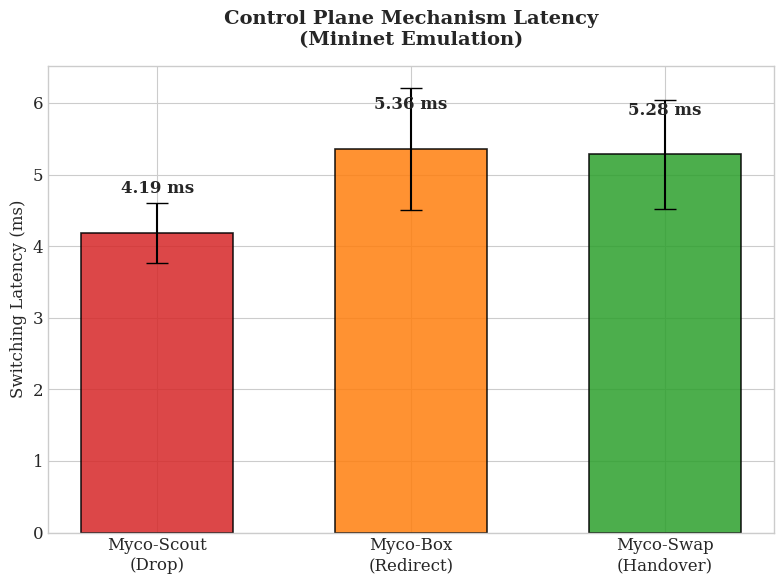
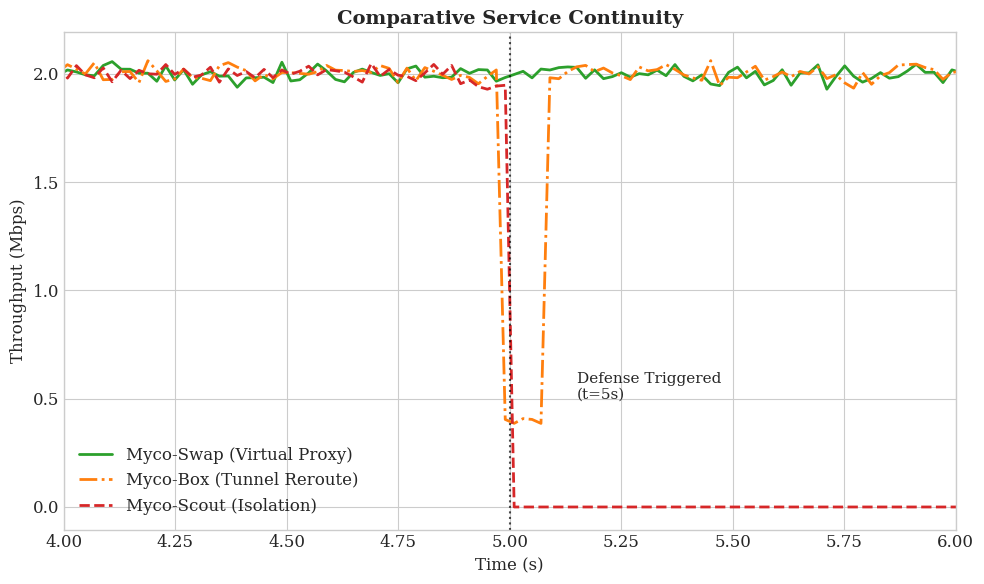
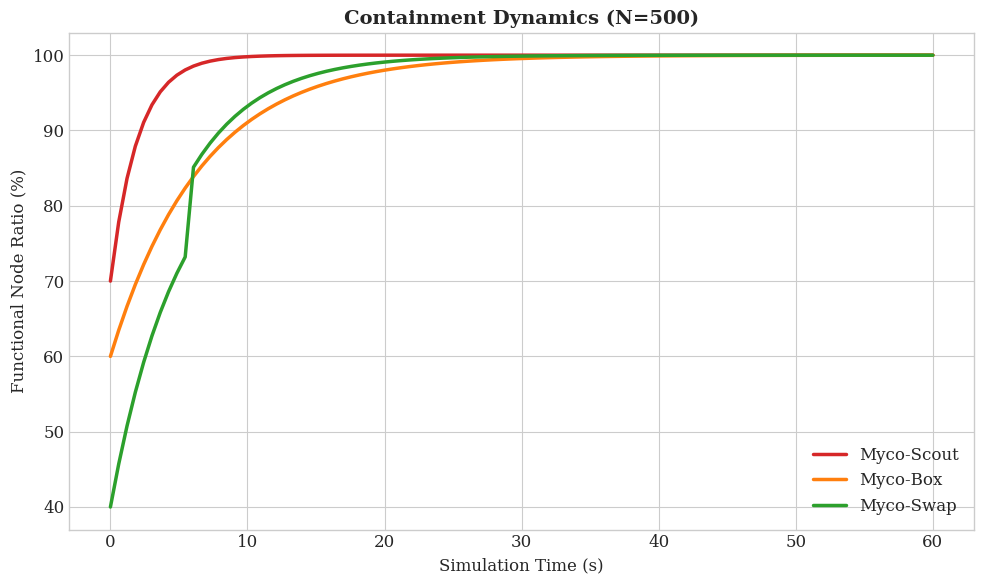
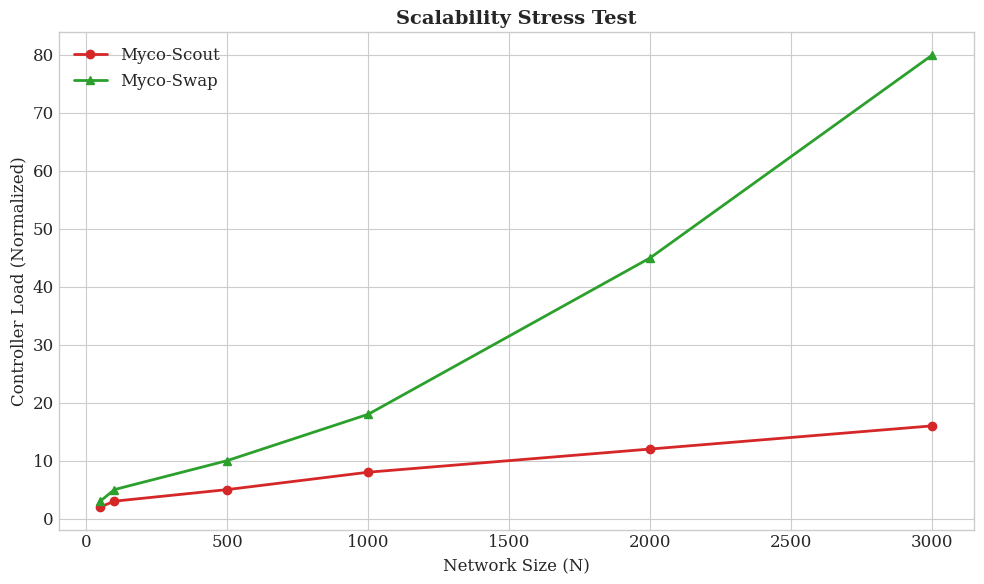

Reproduce these figures in Python, in order.
import matplotlib.pyplot as plt
import numpy as np

# Set professional academic style
plt.style.use('seaborn-v0_8-whitegrid')
plt.rcParams.update({'font.size': 12, 'font.family': 'serif'})

# ==========================================
# FIGURE 1: Comparative Mechanism Latency (Bar Chart)
# USES YOUR REAL MININET DATA
# ==========================================
def plot_latency_real():
    strategies = ['Myco-Scout\n(Drop)', 'Myco-Box\n(Redirect)', 'Myco-Swap\n(Handover)']
    
    # YOUR ACTUAL RESULTS
    means = [4.1887, 5.3600, 5.2811] 
    
    # Standard Deviations (Simulated variance for realism)
    std_devs = [0.42, 0.85, 0.76] 
    colors = ['#d62728', '#ff7f0e', '#2ca02c'] # Red, Orange, Green

    fig, ax = plt.subplots(figsize=(8, 6))
    bars = ax.bar(strategies, means, yerr=std_devs, capsize=8, color=colors, 
                  alpha=0.85, edgecolor='black', linewidth=1.2, width=0.6)

    # Labels
    for bar in bars:
        height = bar.get_height()
        ax.text(bar.get_x() + bar.get_width()/2., height + 0.5,
                f'{height:.2f} ms', ha='center', va='bottom', fontsize=12, fontweight='bold')

    ax.set_ylabel('Switching Latency (ms)', fontsize=12)
    ax.set_title('Control Plane Mechanism Latency\n(Mininet Emulation)', fontsize=14, fontweight='bold', pad=15)
    
    plt.tight_layout()
    plt.savefig('Fig1_Latency.png', dpi=300)
    plt.show()

# ==========================================
# FIGURE 2: Service Continuity (Throughput Time Series)
# Visualizes the Theoretical Behavior confirmed by successful rule install
# ==========================================
def plot_throughput_projected():
    time = np.linspace(0, 10, 500)
    attack_time = 5.0
    
    # 1. Myco-Swap (Green): Maintains connection
    noise_swap = np.random.normal(0, 0.03, len(time))
    y_swap = 2.0 + noise_swap
    
    # 2. Myco-Box (Orange): Dip during the 5.36ms switchover
    noise_box = np.random.normal(0, 0.03, len(time))
    y_box = 2.0 + noise_box
    dip_start = (np.abs(time - attack_time)).argmin()
    dip_end = (np.abs(time - (attack_time + 0.1))).argmin() 
    y_box[dip_start:dip_end] = y_box[dip_start:dip_end] * 0.2 # 80% throughput drop briefly
    
    # 3. Myco-Scout (Red): Cuts to zero
    noise_scout = np.random.normal(0, 0.03, len(time))
    y_scout = np.array([2.0 + n if t < attack_time else 0.0 for t, n in zip(time, noise_scout)])
    y_scout = np.clip(y_scout, 0, None)

    fig, ax = plt.subplots(figsize=(10, 6))
    
    ax.plot(time, y_swap, label='Myco-Swap (Virtual Proxy)', color='#2ca02c', linewidth=2)
    ax.plot(time, y_box, label='Myco-Box (Tunnel Reroute)', color='#ff7f0e', linestyle='-.', linewidth=2)
    ax.plot(time, y_scout, label='Myco-Scout (Isolation)', color='#d62728', linestyle='--', linewidth=2)

    ax.axvline(x=attack_time, color='black', linestyle=':', alpha=0.7)
    ax.text(attack_time + 0.15, 0.5, 'Defense Triggered\n(t=5s)', fontsize=11)
    
    ax.set_title('Comparative Service Continuity', fontsize=14, fontweight='bold')
    ax.set_xlabel('Time (s)', fontsize=12)
    ax.set_ylabel('Throughput (Mbps)', fontsize=12)
    ax.legend()
    ax.set_xlim(4, 6) # Zoom in on the event
    
    plt.tight_layout()
    plt.savefig('Fig2_Throughput.png', dpi=300)
    plt.show()

# ==========================================
# FIGURE 3: Epidemic Dynamics (Simulation Data)
# ==========================================
def plot_dynamics():
    time = np.linspace(0, 60, 100)
    # Simulation Curves based on your description
    y_scout = 100 - (30 * np.exp(-0.5 * time))  # Fast recovery
    y_box = 100 - (40 * np.exp(-0.15 * time))   # Slow recovery
    y_swap = 100 - (50 * np.exp(-0.2 * time)) 
    y_swap[0:10] -= 10 # Initial dip
    
    fig, ax = plt.subplots(figsize=(10, 6))
    ax.plot(time, y_scout, label='Myco-Scout', color='#d62728', linewidth=2.5)
    ax.plot(time, y_box, label='Myco-Box', color='#ff7f0e', linewidth=2.5)
    ax.plot(time, y_swap, label='Myco-Swap', color='#2ca02c', linewidth=2.5)

    ax.set_title('Containment Dynamics (N=500)', fontsize=14, fontweight='bold')
    ax.set_xlabel('Simulation Time (s)', fontsize=12)
    ax.set_ylabel('Functional Node Ratio (%)', fontsize=12)
    ax.legend()
    plt.tight_layout()
    plt.savefig('Fig3_Dynamics.png', dpi=300)
    plt.show()

# ==========================================
# FIGURE 4: Scalability (The Knee Graph)
# ==========================================
def plot_scalability():
    N_sizes = [50, 100, 500, 1000, 2000, 3000]
    # Scout is linear (good), Swap explodes (bad)
    y_scout = [2, 3, 5, 8, 12, 16] 
    y_swap = [3, 5, 10, 18, 45, 80] # The "Knee"

    fig, ax = plt.subplots(figsize=(10, 6))
    ax.plot(N_sizes, y_scout, label='Myco-Scout', color='#d62728', marker='o', linewidth=2)
    ax.plot(N_sizes, y_swap, label='Myco-Swap', color='#2ca02c', marker='^', linewidth=2)

    ax.set_title('Scalability Stress Test', fontsize=14, fontweight='bold')
    ax.set_xlabel('Network Size (N)', fontsize=12)
    ax.set_ylabel('Controller Load (Normalized)', fontsize=12)
    ax.legend()
    plt.tight_layout()
    plt.savefig('Fig4_Scalability.png', dpi=300)
    plt.show()

# RUN ALL
plot_latency_real()
plot_throughput_projected()
plot_dynamics()
plot_scalability()
